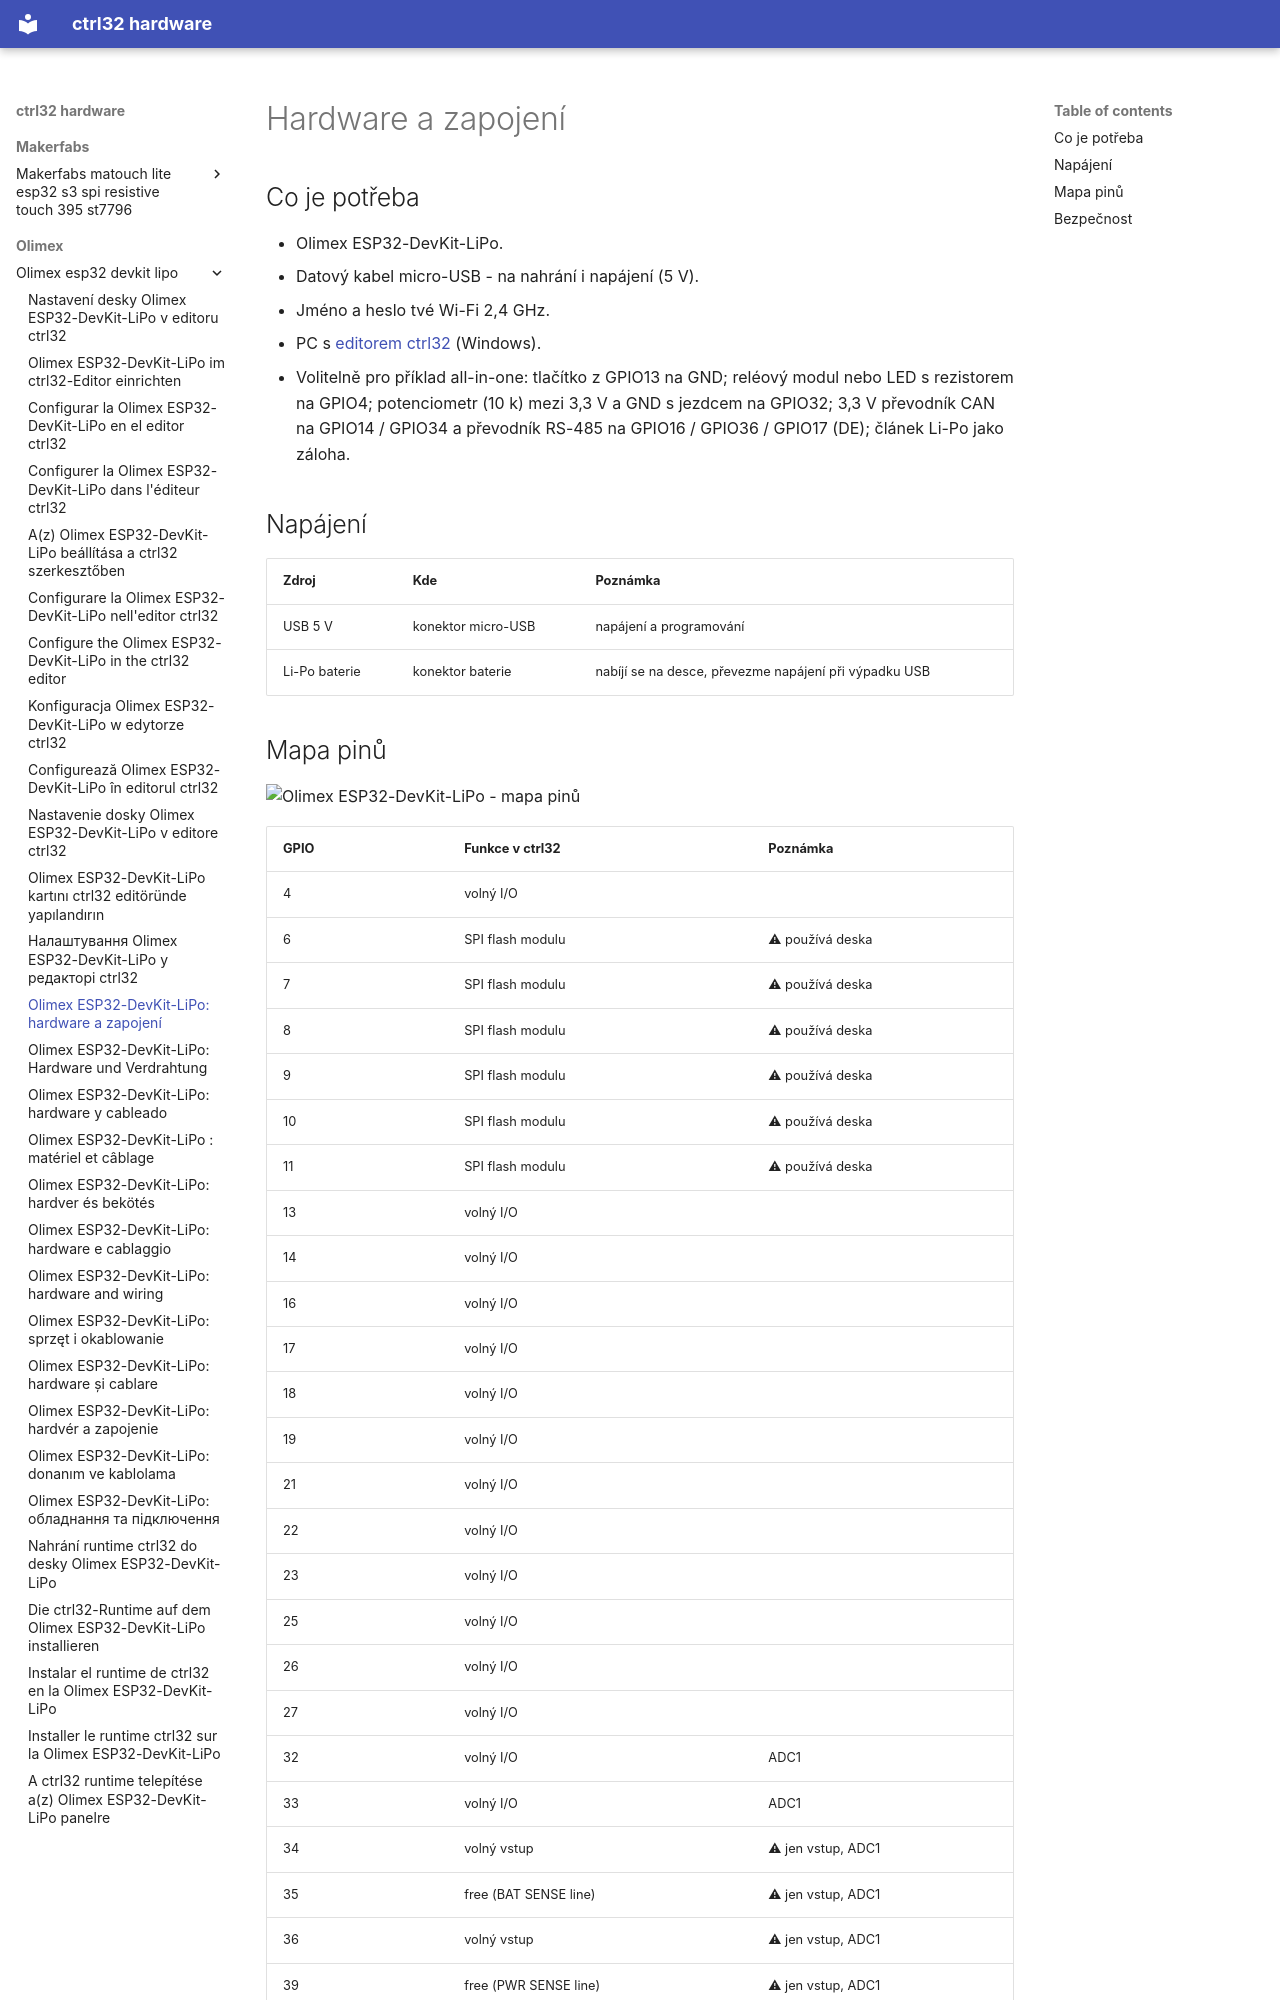

repository: ctrl32/hardware · page: olimex/olimex-esp32-devkit-lipo/hardware.cs/index.html · generator: mkdocs

---
title: 'Olimex ESP32-DevKit-LiPo: hardware a zapojení'
slug: hardware
sidebar_position: 20
image: pinout/pinout.png
image_alt: Olimex ESP32-DevKit-LiPo - mapa pinů
tags:
- esp32
- wifi
- battery
- olimex
---

# Hardware a zapojení

## Co je potřeba

- Olimex ESP32-DevKit-LiPo.
- Datový kabel micro-USB - na nahrání i napájení (5 V).
- Jméno a heslo tvé Wi-Fi 2,4 GHz.
- PC s [editorem ctrl32](https://ctrl32.com/download/) (Windows).
- Volitelně pro příklad all-in-one: tlačítko z GPIO13 na GND; reléový modul nebo LED s rezistorem na GPIO4; potenciometr (10 k) mezi 3,3 V a GND s jezdcem na GPIO32; 3,3 V převodník CAN na GPIO14 / GPIO34 a převodník RS-485 na GPIO16 / GPIO36 / GPIO17 (DE); článek Li-Po jako záloha.

## Napájení

| Zdroj | Kde | Poznámka |
|---|---|---|
| USB 5 V | konektor micro-USB | napájení a programování |
| Li-Po baterie | konektor baterie | nabíjí se na desce, převezme napájení při výpadku USB |
